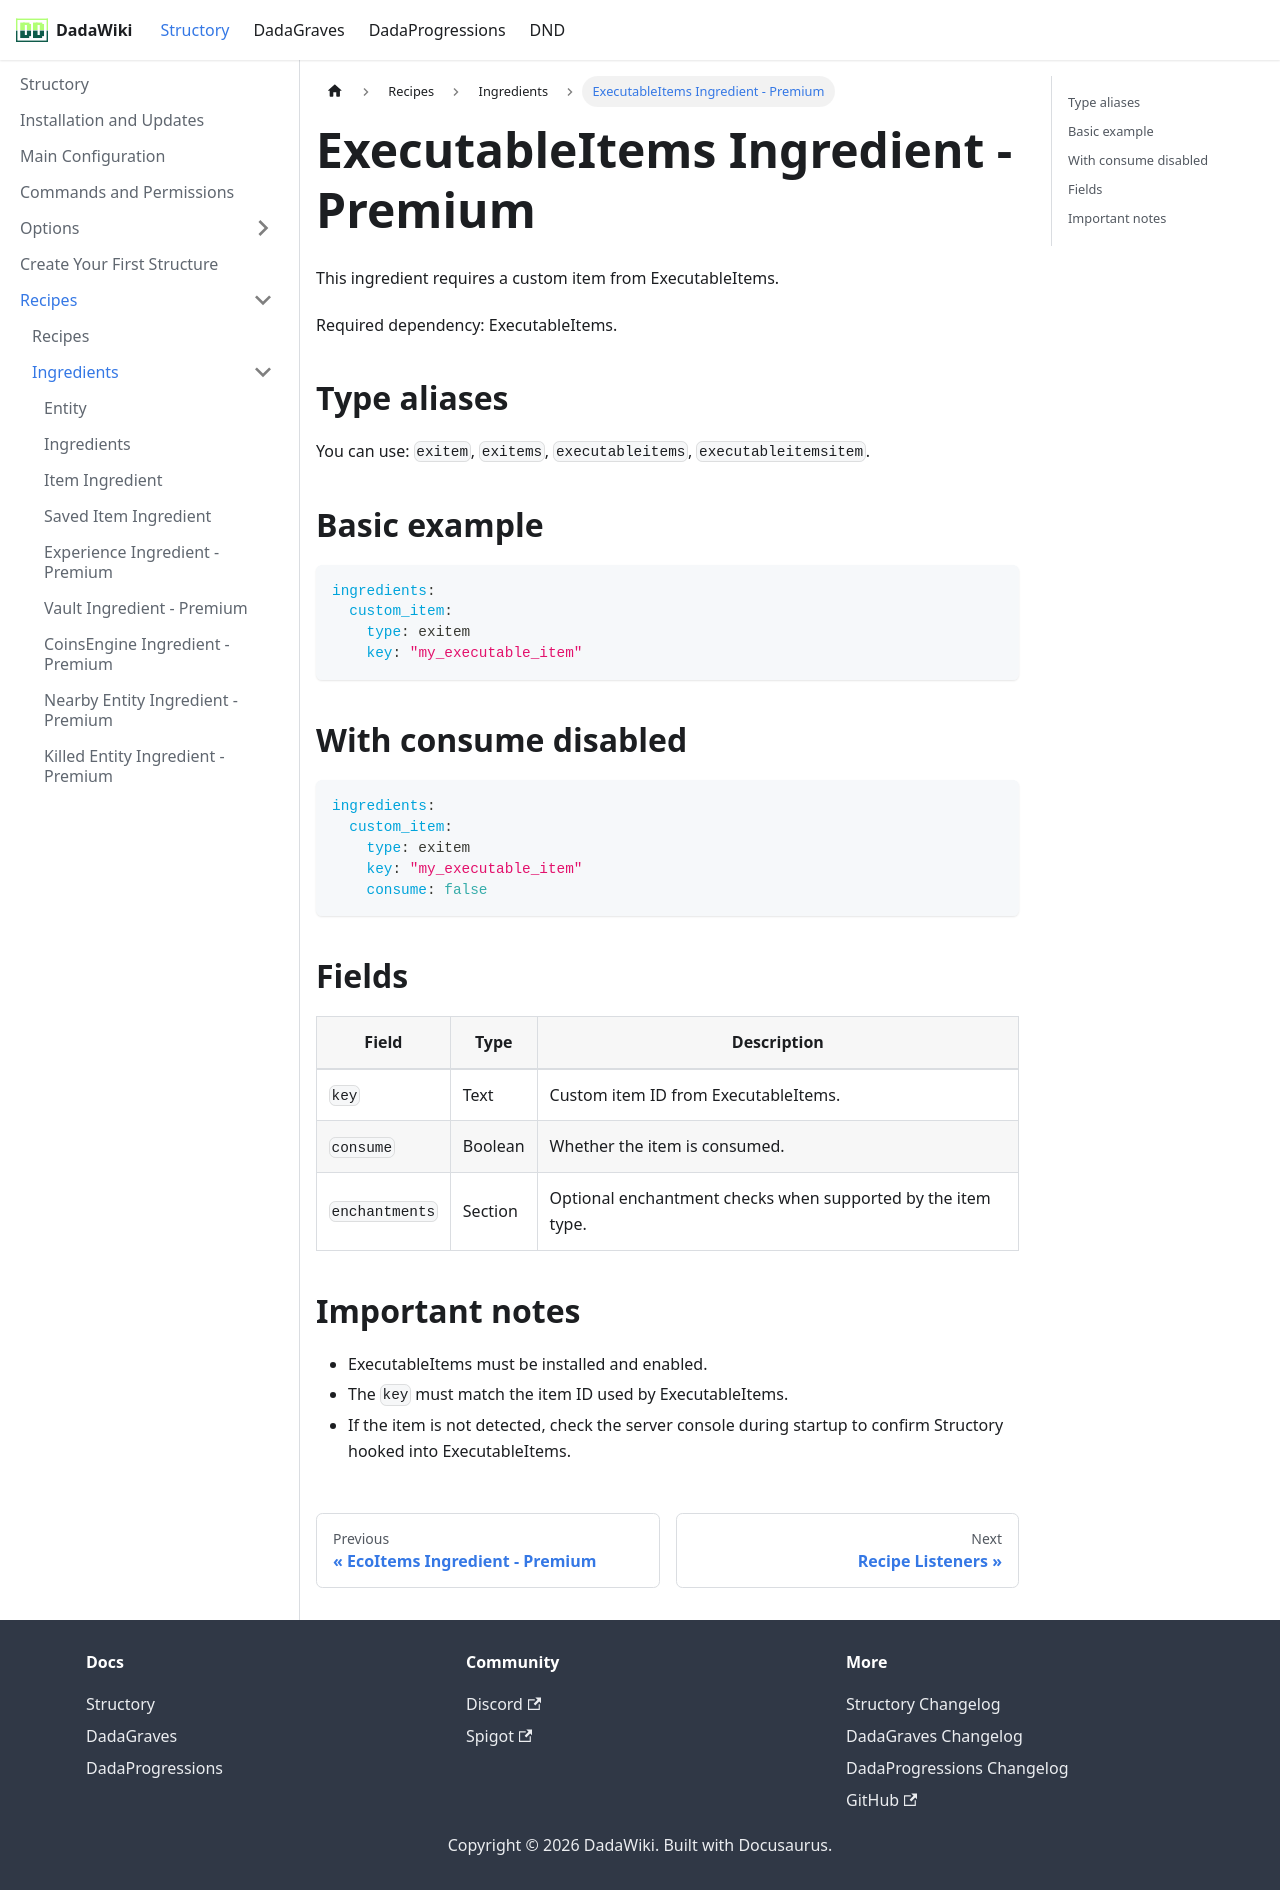

repository: andreadada/dadadocu · page: docs/structory/recipe/ingredients/exitemingredient/index.html · generator: docusaurus

---
sidebar_position: 17
title: ExecutableItems Ingredient - Premium
---

# ExecutableItems Ingredient - Premium

This ingredient requires a custom item from ExecutableItems.

Required dependency: ExecutableItems.

## Type aliases

You can use: `exitem`, `exitems`, `executableitems`, `executableitemsitem`.

## Basic example

```yaml
ingredients:
  custom_item:
    type: exitem
    key: "my_executable_item"
```

## With consume disabled

```yaml
ingredients:
  custom_item:
    type: exitem
    key: "my_executable_item"
    consume: false
```

## Fields

| Field | Type | Description |
|---|---|---|
| `key` | Text | Custom item ID from ExecutableItems. |
| `consume` | Boolean | Whether the item is consumed. |
| `enchantments` | Section | Optional enchantment checks when supported by the item type. |

## Important notes

- ExecutableItems must be installed and enabled.
- The `key` must match the item ID used by ExecutableItems.
- If the item is not detected, check the server console during startup to confirm Structory hooked into ExecutableItems.
